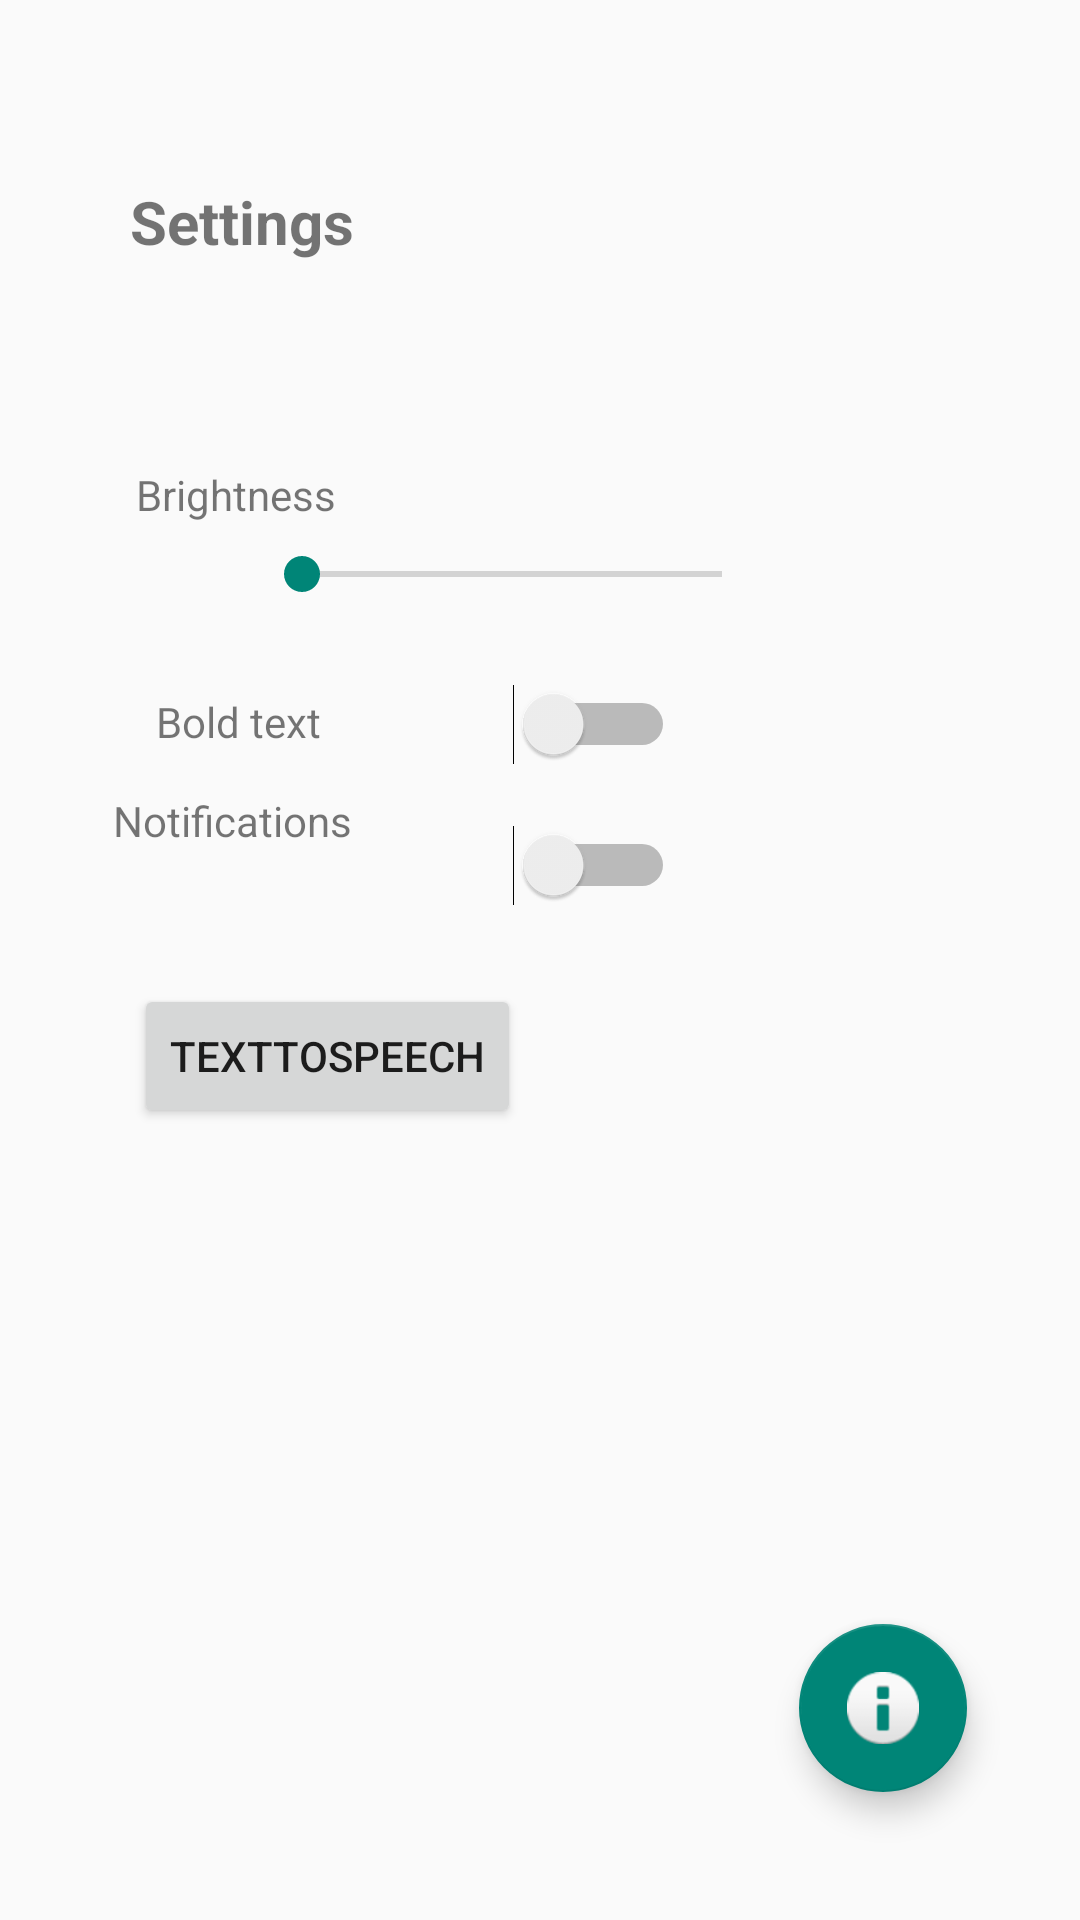

The Android layout XML behind this screen, and the referenced resources:
<!-- AndroidManifest.xml: application theme Theme.CareCompanionreal -->
<!-- res/layout/activity_settings.xml -->
<?xml version="1.0" encoding="utf-8"?>
<androidx.constraintlayout.widget.ConstraintLayout xmlns:android="http://schemas.android.com/apk/res/android"
    xmlns:app="http://schemas.android.com/apk/res-auto"
    xmlns:tools="http://schemas.android.com/tools"
    android:layout_width="match_parent"
    android:layout_height="match_parent">

    <Switch
        android:id="@+id/switch2"
        android:layout_width="77dp"
        android:layout_height="55dp"
        app:layout_constraintBottom_toBottomOf="parent"
        app:layout_constraintEnd_toEndOf="parent"
        app:layout_constraintHorizontal_bias="0.523"
        app:layout_constraintStart_toStartOf="parent"
        app:layout_constraintTop_toTopOf="parent"
        app:layout_constraintVertical_bias="0.366" />

    <TextView
        android:id="@+id/textView"
        android:layout_width="wrap_content"
        android:layout_height="wrap_content"
        android:layout_marginStart="52dp"
        android:text="Bold text"
        app:layout_constraintBottom_toBottomOf="parent"
        app:layout_constraintEnd_toStartOf="@+id/switch2"
        app:layout_constraintHorizontal_bias="0.0"
        app:layout_constraintStart_toStartOf="parent"
        app:layout_constraintTop_toTopOf="parent"
        app:layout_constraintVertical_bias="0.372" />

    <SeekBar
        android:id="@+id/seekBar2"
        android:layout_width="172dp"
        android:layout_height="42dp"
        app:layout_constraintBottom_toBottomOf="parent"
        app:layout_constraintEnd_toEndOf="parent"
        app:layout_constraintHorizontal_bias="0.451"
        app:layout_constraintStart_toStartOf="parent"
        app:layout_constraintTop_toTopOf="parent"
        app:layout_constraintVertical_bias="0.285" />

    <TextView
        android:id="@+id/textView3"
        android:layout_width="wrap_content"
        android:layout_height="wrap_content"
        android:text="Brightness"
        app:layout_constraintBottom_toBottomOf="parent"
        app:layout_constraintEnd_toEndOf="parent"
        app:layout_constraintHorizontal_bias="0.154"
        app:layout_constraintStart_toStartOf="parent"
        app:layout_constraintTop_toTopOf="parent"
        app:layout_constraintVertical_bias="0.25" />

    <Button
        android:id="@+id/button4"
        android:layout_width="wrap_content"
        android:layout_height="wrap_content"
        android:text="TextToSpeech"
        app:layout_constraintBottom_toBottomOf="parent"
        app:layout_constraintEnd_toEndOf="parent"
        app:layout_constraintHorizontal_bias="0.194"
        app:layout_constraintStart_toStartOf="parent"
        app:layout_constraintTop_toTopOf="parent"
        app:layout_constraintVertical_bias="0.554" />

    <TextView
        android:id="@+id/textView4"
        android:layout_width="wrap_content"
        android:layout_height="wrap_content"
        android:text="Notifications"
        app:layout_constraintBottom_toBottomOf="parent"
        app:layout_constraintEnd_toStartOf="@+id/switch3"
        app:layout_constraintHorizontal_bias="0.536"
        app:layout_constraintStart_toStartOf="parent"
        app:layout_constraintTop_toTopOf="parent"
        app:layout_constraintVertical_bias="0.425" />

    <Switch
        android:id="@+id/switch3"
        android:layout_width="75dp"
        android:layout_height="52dp"
        app:layout_constraintBottom_toBottomOf="parent"
        app:layout_constraintEnd_toEndOf="parent"
        app:layout_constraintHorizontal_bias="0.526"
        app:layout_constraintStart_toStartOf="parent"
        app:layout_constraintTop_toTopOf="parent"
        app:layout_constraintVertical_bias="0.446" />

    <com.google.android.material.floatingactionbutton.FloatingActionButton
        android:id="@+id/floatingActionButton"
        android:layout_width="wrap_content"
        android:layout_height="wrap_content"
        android:clickable="true"
        app:layout_constraintBottom_toBottomOf="parent"
        app:layout_constraintEnd_toEndOf="parent"
        app:layout_constraintHorizontal_bias="0.876"
        app:layout_constraintStart_toStartOf="parent"
        app:layout_constraintTop_toTopOf="parent"
        app:layout_constraintVertical_bias="0.927"
        app:srcCompat="@android:drawable/ic_dialog_info" />

    <TextView
        android:id="@+id/textView5"
        android:layout_width="129dp"
        android:layout_height="41dp"
        android:text="Settings"
        android:textSize="20sp"
        android:textStyle="bold"
        app:layout_constraintBottom_toBottomOf="parent"
        app:layout_constraintEnd_toEndOf="parent"
        app:layout_constraintHorizontal_bias="0.187"
        app:layout_constraintStart_toStartOf="parent"
        app:layout_constraintTop_toTopOf="parent"
        app:layout_constraintVertical_bias="0.101" />

</androidx.constraintlayout.widget.ConstraintLayout>
<!-- resources referenced by this layout -->
<resources>
  <style name="Theme.CareCompanionreal" parent="Theme.AppCompat.Light.NoActionBar">
          
          <item name="colorPrimary">@color/purple_500</item>
          <item name="colorPrimaryVariant">@color/purple_700</item>
          <item name="colorOnPrimary">@color/white</item>
          
          <item name="colorSecondary">@color/teal_200</item>
          <item name="colorSecondaryVariant">@color/teal_700</item>
          <item name="colorOnSecondary">@color/black</item>
          
          <item name="android:statusBarColor">?attr/colorPrimaryVariant</item>
          
      </style>
  <color name="purple_500">#FF6200EE</color>
  <color name="purple_700">#FF3700B3</color>
  <color name="white">#FFFFFFFF</color>
  <color name="teal_200">#FF03DAC5</color>
  <color name="teal_700">#FF018786</color>
  <color name="black">#FF000000</color>
</resources>
